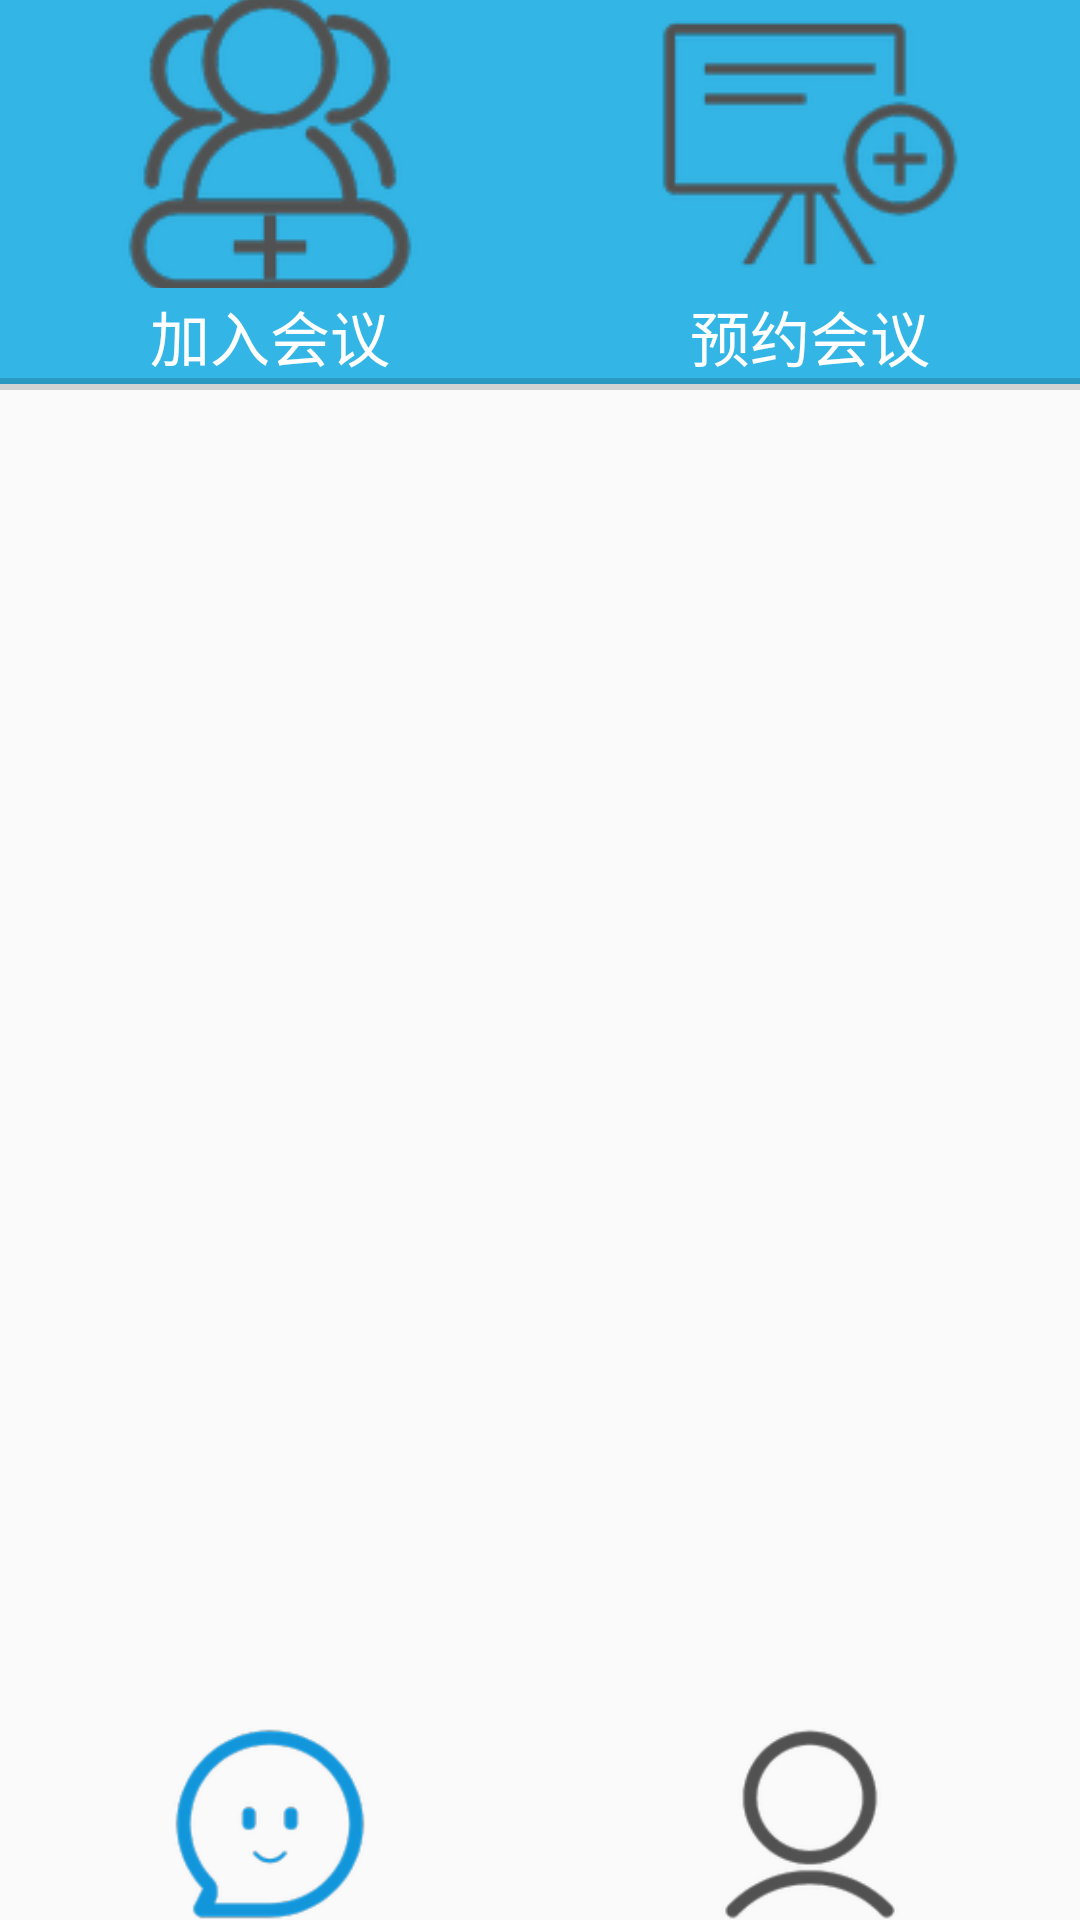

Layout XML and referenced resources for this Android screen:
<!-- AndroidManifest.xml: application theme AppTheme -->
<!-- res/layout/activity_list_home.xml -->
<?xml version="1.0" encoding="utf-8"?>
<android.support.constraint.ConstraintLayout xmlns:android="http://schemas.android.com/apk/res/android"
    xmlns:app="http://schemas.android.com/apk/res-auto"
    xmlns:tools="http://schemas.android.com/tools"
    android:layout_width="match_parent"
    android:layout_height="match_parent">

    <android.support.constraint.Guideline
        android:id="@+id/guideline"
        android:layout_width="wrap_content"
        android:layout_height="wrap_content"
        android:orientation="vertical"
        app:layout_constraintGuide_percent="0.33" />

    <android.support.constraint.Guideline
        android:id="@+id/guideline46"
        android:layout_width="wrap_content"
        android:layout_height="wrap_content"
        android:orientation="vertical"
        app:layout_constraintGuide_percent="0.5" />

    <android.support.constraint.Guideline
        android:id="@+id/guideline6"
        android:layout_width="wrap_content"
        android:layout_height="wrap_content"
        android:orientation="vertical"
        app:layout_constraintGuide_percent="0.17" />

    <android.support.constraint.Guideline
        android:id="@+id/guideline3"
        android:layout_width="wrap_content"
        android:layout_height="wrap_content"
        android:orientation="vertical"
        app:layout_constraintGuide_percent="0.66" />

    <android.support.constraint.Guideline
        android:id="@+id/guideline5"
        android:layout_width="wrap_content"
        android:layout_height="wrap_content"
        android:orientation="vertical"
        app:layout_constraintGuide_percent="0.83" />

    <android.support.constraint.Guideline
        android:id="@+id/guideline2"
        android:layout_width="wrap_content"
        android:layout_height="wrap_content"
        android:orientation="horizontal"
        app:layout_constraintGuide_percent="0.9" />

    <android.support.constraint.Guideline
        android:id="@+id/guideline33"
        android:layout_width="wrap_content"
        android:layout_height="wrap_content"
        android:orientation="horizontal"
        app:layout_constraintGuide_percent="0.2" />

    <ImageButton
        android:id="@+id/homeBtn"
        android:layout_width="0dp"
        android:layout_height="0dp"
        android:background="@android:color/transparent"
        android:scaleType="centerInside"
        app:layout_constraintBottom_toBottomOf="parent"
        app:layout_constraintEnd_toStartOf="@+id/guideline46"
        app:layout_constraintStart_toStartOf="parent"
        app:layout_constraintTop_toTopOf="@+id/guideline2"
        app:srcCompat="@drawable/t1" />

    <ImageButton
        android:id="@+id/userBtn"
        android:layout_width="0dp"
        android:layout_height="0dp"

        android:background="@android:color/transparent"
        android:scaleType="centerInside"
        app:layout_constraintBottom_toBottomOf="parent"
        app:layout_constraintEnd_toEndOf="parent"
        app:layout_constraintStart_toEndOf="@+id/homeBtn"
        app:layout_constraintTop_toTopOf="@+id/guideline2"
        app:layout_constraintVertical_bias="1.0"
        app:srcCompat="@drawable/t2" />

    <ImageView
        android:id="@+id/imageView"
        android:layout_width="0dp"
        android:layout_height="0dp"
        app:layout_constraintBottom_toTopOf="@+id/guideline4"
        app:layout_constraintEnd_toEndOf="parent"
        app:layout_constraintHorizontal_bias="1.0"
        app:layout_constraintStart_toStartOf="parent"
        app:layout_constraintTop_toTopOf="parent"
        app:layout_constraintVertical_bias="1.0"
        app:srcCompat="@android:color/holo_blue_light" />

    <android.support.constraint.Guideline
        android:id="@+id/guideline4"
        android:layout_width="wrap_content"
        android:layout_height="wrap_content"
        android:orientation="horizontal"
        app:layout_constraintGuide_percent="0.2" />

    <android.support.constraint.Guideline
        android:id="@+id/guideline34"
        android:layout_width="wrap_content"
        android:layout_height="wrap_content"
        android:orientation="horizontal"
        app:layout_constraintGuide_percent="0.25" />

    <android.support.constraint.Guideline
        android:id="@+id/guideline118"
        android:layout_width="wrap_content"
        android:layout_height="wrap_content"
        android:orientation="horizontal"
        app:layout_constraintGuide_percent="0.15" />

    <android.support.constraint.Guideline
        android:id="@+id/guideline43"
        android:layout_width="wrap_content"
        android:layout_height="wrap_content"
        android:orientation="horizontal"
        app:layout_constraintGuide_percent="0.35" />

    <android.support.constraint.Guideline
        android:id="@+id/guideline44"
        android:layout_width="wrap_content"
        android:layout_height="wrap_content"
        android:orientation="horizontal"
        app:layout_constraintGuide_percent="0.45" />

    <android.support.constraint.Guideline
        android:id="@+id/guideline45"
        android:layout_width="wrap_content"
        android:layout_height="wrap_content"
        android:orientation="horizontal"
        app:layout_constraintGuide_percent="0.55" />

    <ImageButton
        android:id="@+id/createMeetingBtn"
        android:layout_width="0dp"
        android:layout_height="0dp"
        android:background="@android:color/transparent"
        app:layout_constraintBottom_toTopOf="@+id/guideline118"
        app:layout_constraintEnd_toEndOf="@+id/imageView"
        app:layout_constraintStart_toStartOf="@+id/guideline46"
        app:layout_constraintTop_toTopOf="parent"
        app:srcCompat="@drawable/cj4"
        tools:ignore="VectorDrawableCompat" />

    <ImageButton
        android:id="@+id/joinMeetingBtn"
        android:layout_width="0dp"
        android:layout_height="0dp"
        android:background="@android:color/transparent"
        app:layout_constraintBottom_toTopOf="@+id/guideline118"
        app:layout_constraintEnd_toStartOf="@+id/guideline46"
        app:layout_constraintStart_toStartOf="@+id/imageView"
        app:layout_constraintTop_toTopOf="parent"
        app:srcCompat="@drawable/jr4"
        tools:ignore="VectorDrawableCompat" />

    <ProgressBar
        android:id="@+id/progressBar"
        style="?android:attr/progressBarStyleHorizontal"
        android:layout_width="0dp"
        android:layout_height="wrap_content"
        app:layout_constraintBottom_toTopOf="@+id/guideline33"
        app:layout_constraintEnd_toEndOf="parent"
        app:layout_constraintStart_toStartOf="parent"
        app:layout_constraintTop_toTopOf="@+id/guideline33" />

    <android.support.v7.widget.RecyclerView
        android:id="@+id/rv_list"
        android:layout_width="0dp"
        android:layout_height="0dp"
        app:layout_constraintBottom_toTopOf="@+id/guideline2"
        app:layout_constraintEnd_toEndOf="parent"
        app:layout_constraintHorizontal_bias="1.0"
        app:layout_constraintStart_toStartOf="parent"
        app:layout_constraintTop_toTopOf="@+id/guideline33"
        app:layout_constraintVertical_bias="0.8" />

    <TextView
        android:id="@+id/textView17"
        android:layout_width="wrap_content"
        android:layout_height="wrap_content"
        android:text="加入会议"
        android:textColor="@color/white"
        android:textSize="20sp"
        app:layout_constraintBottom_toTopOf="@+id/guideline33"
        app:layout_constraintEnd_toStartOf="@+id/guideline46"
        app:layout_constraintStart_toStartOf="parent"
        app:layout_constraintTop_toTopOf="@+id/guideline118" />

    <TextView
        android:id="@+id/textView24"
        android:layout_width="wrap_content"
        android:layout_height="wrap_content"
        android:text="预约会议"
        android:textColor="@color/white"
        android:textSize="20sp"
        app:layout_constraintBottom_toTopOf="@+id/guideline33"
        app:layout_constraintEnd_toEndOf="parent"
        app:layout_constraintStart_toStartOf="@+id/guideline46"
        app:layout_constraintTop_toTopOf="@+id/guideline118" />


</android.support.constraint.ConstraintLayout>
<!-- resources referenced by this layout -->
<resources>
  <color name="white">#FFFFFFFF</color>
  <!-- drawable cj4: png bitmap (drawable, 4261 bytes) -->
  <!-- drawable jr4: png bitmap (drawable, 10970 bytes) -->
  <!-- drawable t1: png bitmap (drawable, 7847 bytes) -->
  <!-- drawable t2: png bitmap (drawable, 7450 bytes) -->
  <style name="AppTheme" parent="Theme.AppCompat.Light.NoActionBar">
          
  
          
          <item name="android:windowNoTitle">true</item>
      </style>
</resources>
